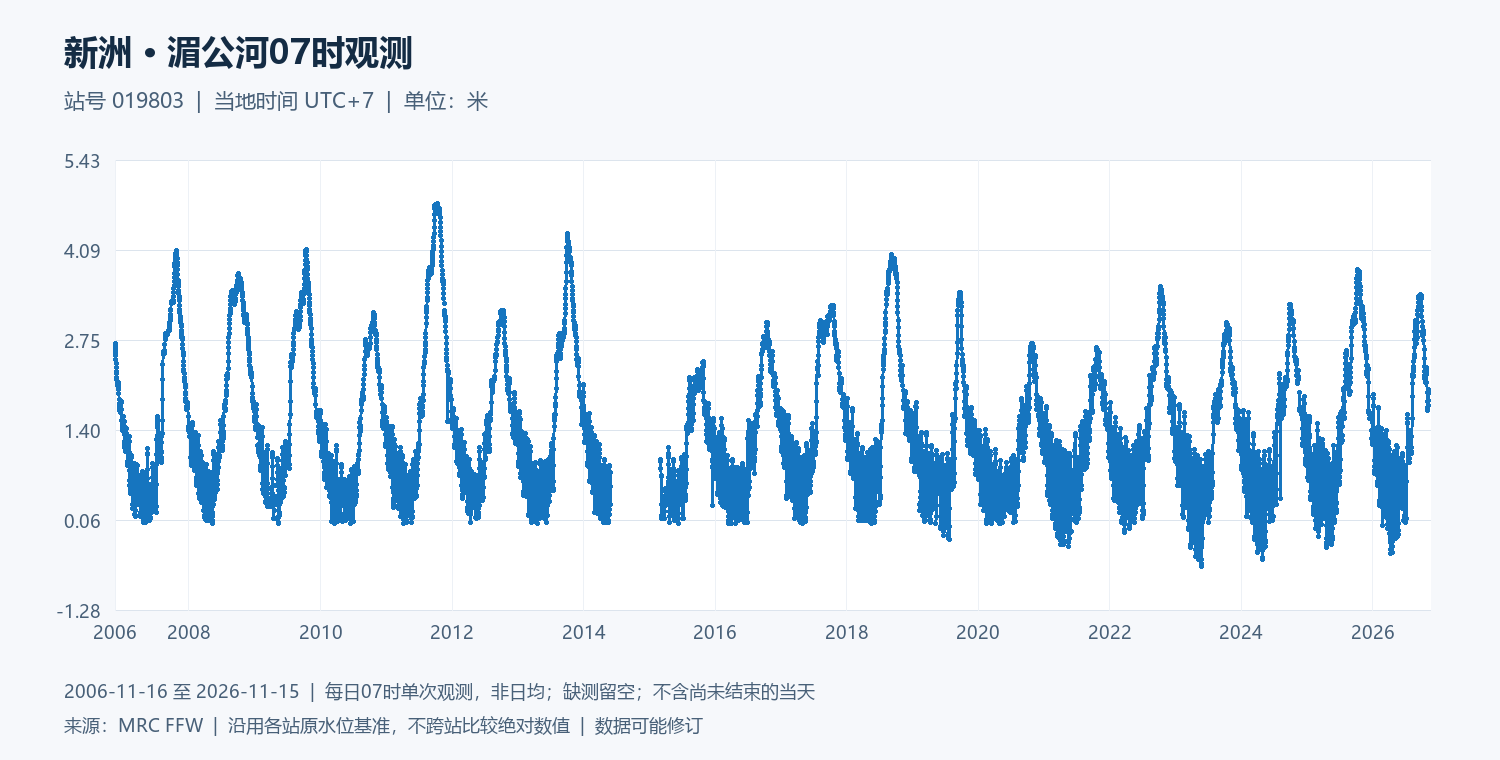

Source data for this figure (header and first rows):
date, water_level_m
2006-11-16, 2.69
2006-11-17, 2.65
2006-11-18, 2.61
2006-11-19, 2.56
2006-11-20, 2.52
2006-11-21, 2.46
2006-11-22, 2.4
2006-11-23, 2.34
2006-11-24, 2.27
2006-11-25, 2.24
2006-11-26, 2.19
2006-11-27, 2.15
2006-11-28, 2.11
2006-11-29, 2.07
2006-11-30, 2.08
2006-12-01, 2.07
2006-12-02, 2.07
2006-12-03, 2.11
2006-12-04, 2.08
2006-12-05, 2.05
2006-12-06, 2.03
2006-12-07, 2.01
2006-12-08, 1.95
2006-12-09, 1.86
2006-12-10, 1.8
2006-12-11, 1.78
2006-12-12, 1.74
2006-12-13, 1.7
2006-12-14, 1.66
2006-12-15, 1.71
2006-12-16, 1.73
2006-12-17, 1.69
2006-12-18, 1.77
2006-12-19, 1.75
2006-12-20, 1.81
2006-12-21, 1.83
2006-12-22, 1.81
2006-12-23, 1.71
2006-12-24, 1.55
2006-12-25, 1.49
2006-12-26, 1.45
2006-12-27, 1.45
2006-12-28, 1.43
2006-12-29, 1.4
2006-12-30, 1.42
2006-12-31, 1.43
2007-01-01, 1.48
2007-01-02, 1.54
2007-01-03, 1.61
2007-01-04, 1.6
2007-01-05, 1.53
2007-01-06, 1.46
2007-01-07, 1.33
2007-01-08, 1.24
2007-01-09, 1.19
2007-01-10, 1.14
2007-01-11, 1.13
2007-01-12, 1.09
2007-01-13, 1.08
2007-01-14, 1.12
... 7,245 more rows
